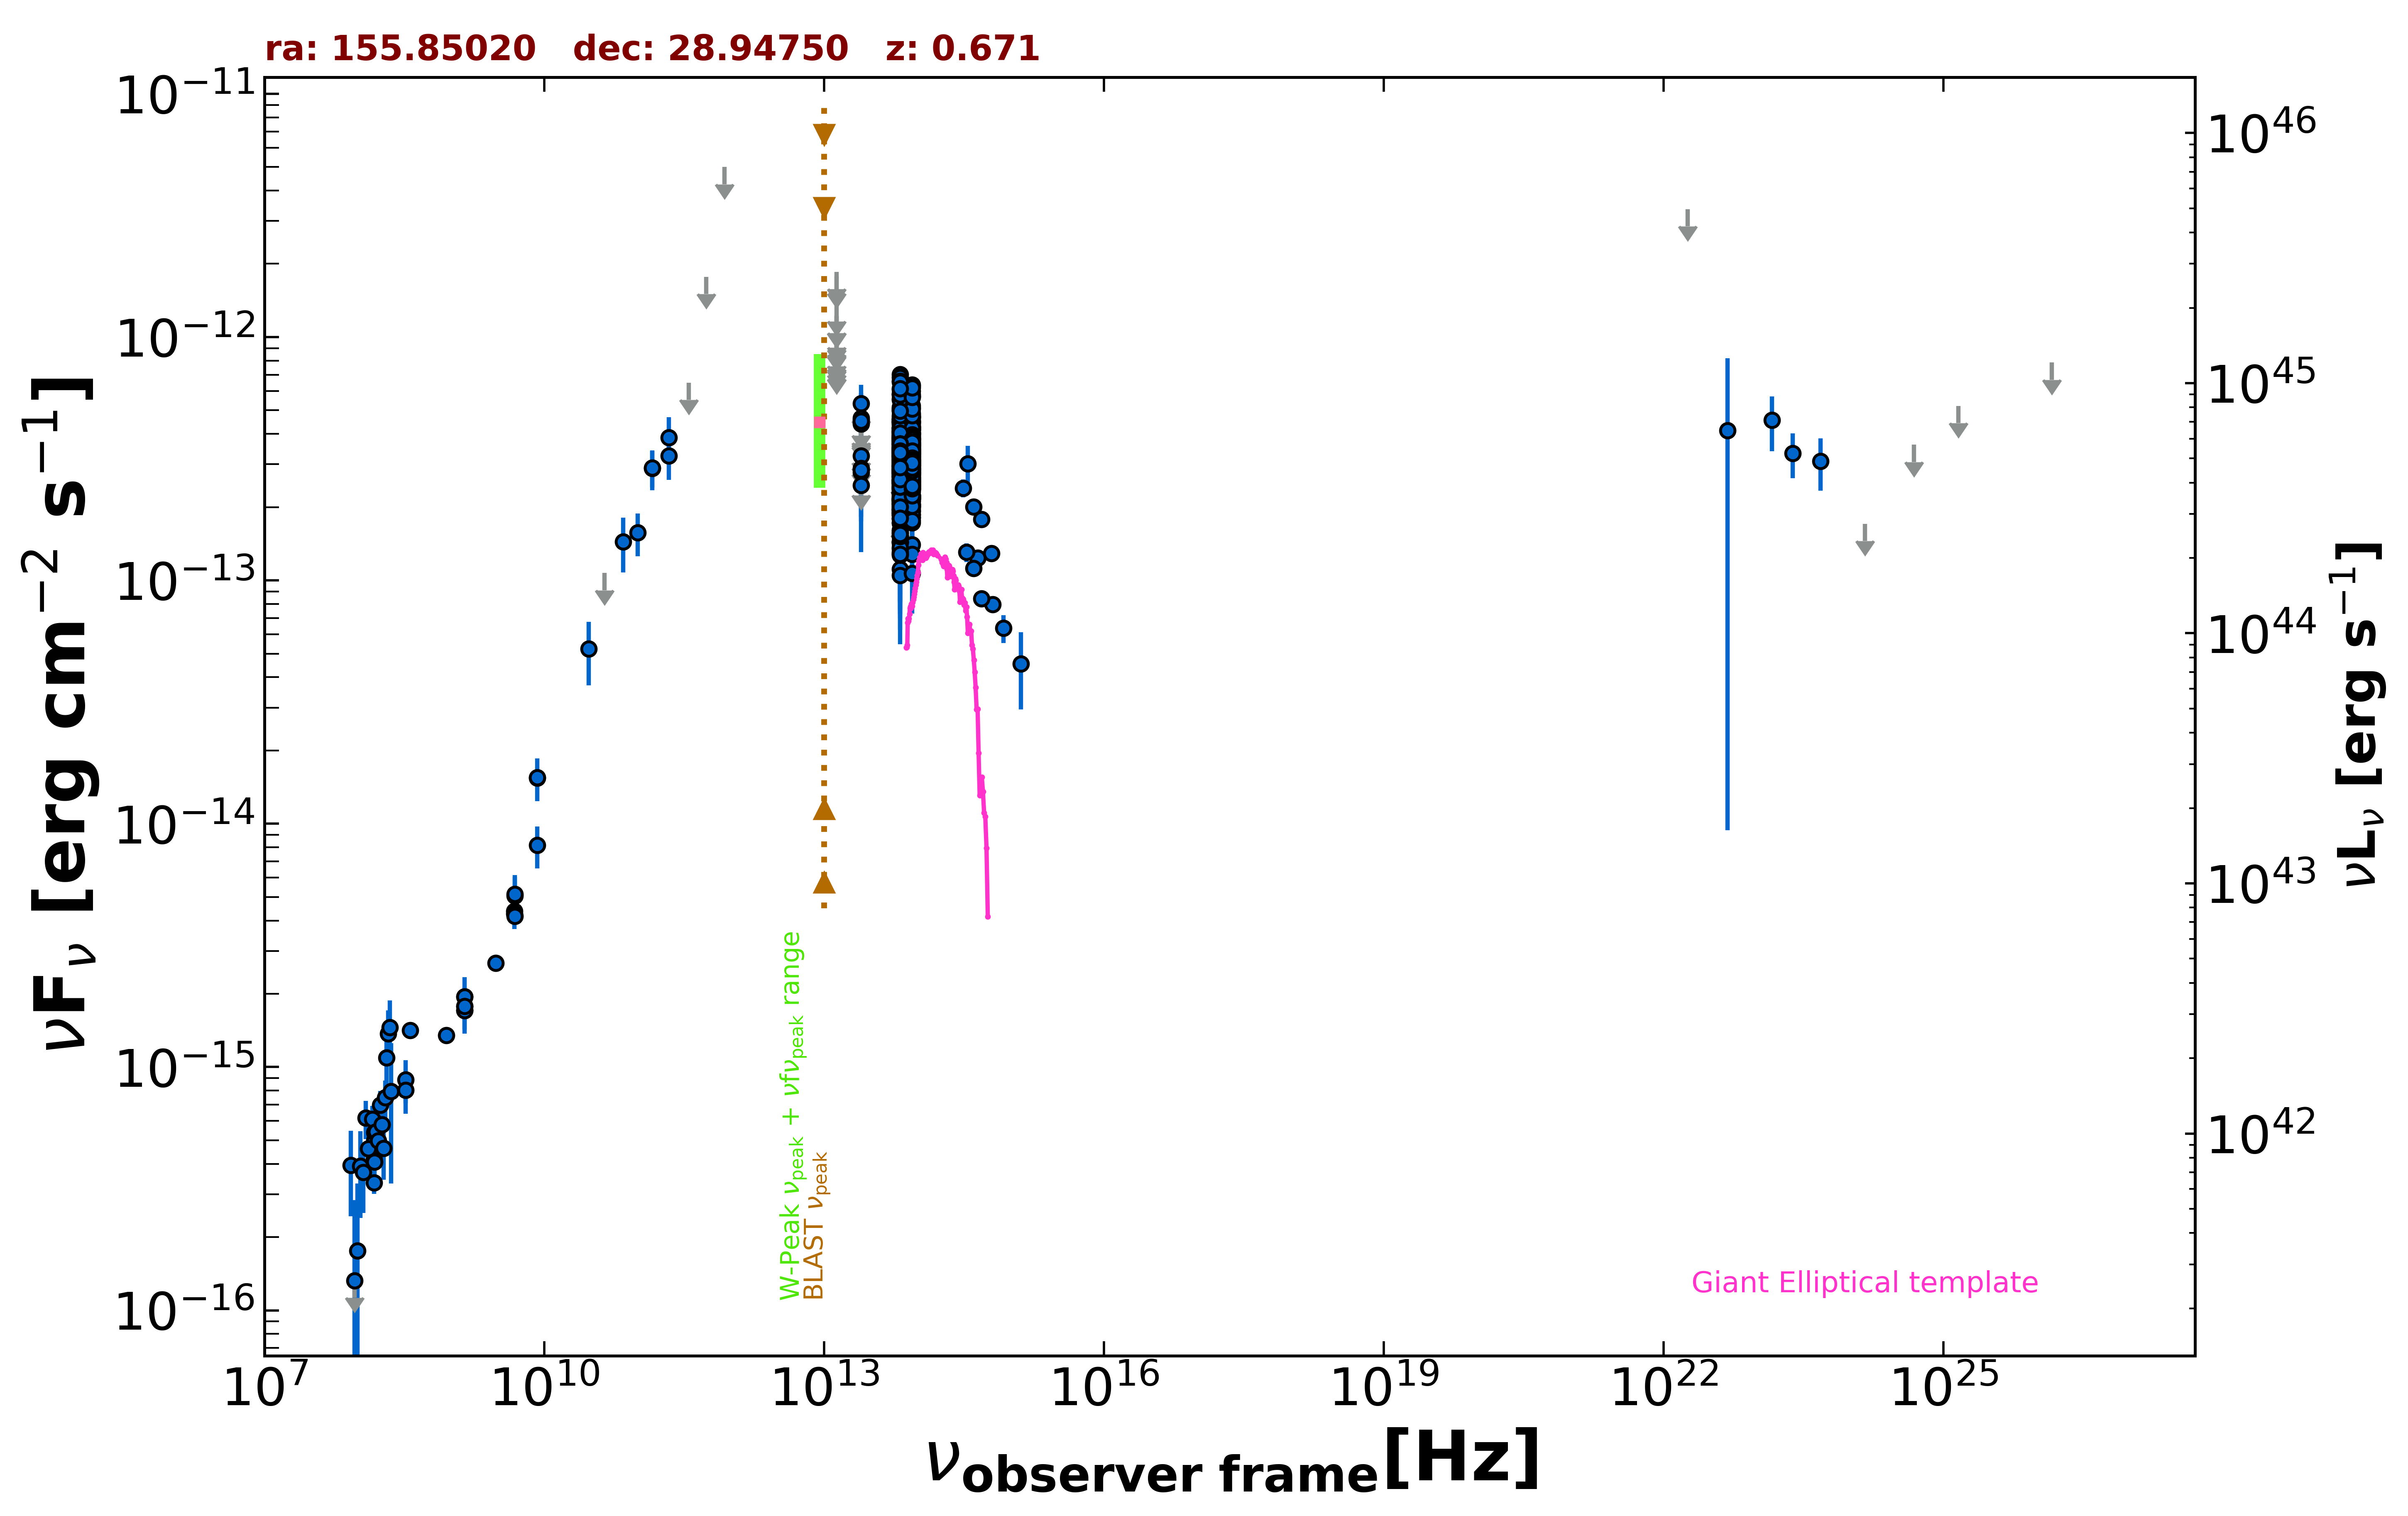

Data behind this chart, as committed beside it:
freq., flux, err_flux, MJD_start, MJD_end, flag, catalog, reference
1.400e+09, 1.780e-15, 2.000e-18, 55000, 55000, , FIRST, White et al. 1997  ApJ  475 479
1.400e+09, 1.947e-15, 5.850e-17, 55000, 55000, , NVSS, Condon et al. 1998  AJ  115  1693
8.870e+08, 1.351e-15, 9.900e-17, 55000, 55000, , RACS, Hale et al. 2021  PASA  38  e058
3.000e+09, 2.676e-15, 2.150e-17, 55000, 55000, , VLASSQL, Gordon et al. 2021  ApJS  255  30
1.500e+08, 3.354e-16, 3.390e-17, 55000, 55000, , TGSS150, Intema et al. 2017  A&A  598  A781
8.400e+09, 1.542e-14, 0.000e+00, 55000, 55000, , CRATES, Healey et al. 2007  ApJS  171  61
4.800e+09, 4.368e-15, 4.320e-16, 55000, 55000, , GB6, Gregory et al. 1996  ApJS  103  427
4.800e+09, 4.272e-15, 5.760e-16, 55000, 55000, , GB87, Gregory et al. 1992  VizieR  VIII/14/j20…
4.850e+09, 4.171e-15, 0.000e+00, 55000, 55000, , NORTH20, White and Becker  1992  ApJS  79  331
1.400e+09, 1.708e-15, 0.000e+00, 55000, 55000, , NORTH20, White and Becker  1992  ApJS  79  331
3.650e+08, 1.416e-15, 0.000e+00, 55000, 55000, , NORTH20, White and Becker  1992  ApJS  79  331
1.430e+11, 2.884e-13, 5.415e-14, 55000, 55000, , PCCS2143, GHz The Planck Collaboration 2018  A&A  …
2.170e+11, 3.253e-13, 6.690e-14, 55000, 55000, , PCCS2217, GHz The Planck Collaboration 2018  A&A  …
3.000e+10, 5.222e-14, 1.524e-14, 55000, 55000, , PCNT, The Planck Collaboration 2018  A&A  619 …
4.400e+10, 1.073e-13, 0.000e+00, 55000, 55000, UL, PCNT, The Planck Collaboration 2018  A&A  619 …
7.000e+10, 1.443e-13, 3.665e-14, 55000, 55000, , PCNT, The Planck Collaboration 2018  A&A  619 …
1.000e+11, 1.569e-13, 3.105e-14, 55000, 55000, , PCNT, The Planck Collaboration 2018  A&A  619 …
1.430e+11, 2.900e-13, 4.890e-14, 55000, 55000, , PCNT, The Planck Collaboration 2018  A&A  619 …
2.170e+11, 3.868e-13, 8.235e-14, 55000, 55000, , PCNT, The Planck Collaboration 2018  A&A  619 …
3.530e+11, 6.492e-13, 0.000e+00, 55000, 55000, UL, PCNT, The Planck Collaboration 2018  A&A  619 …
5.450e+11, 1.767e-12, 0.000e+00, 55000, 55000, UL, PCNT, The Planck Collaboration 2018  A&A  619 …
8.570e+11, 5.001e-12, 0.000e+00, 55000, 55000, UL, PCNT, The Planck Collaboration 2018  A&A  619 …
8.817e+13, 3.567e-13, 2.600e-15, 55000, 55000, , UNWISE, Schlafly et al. 2019  ApJS  240  30
6.517e+13, 3.516e-13, 3.850e-15, 55000, 55000, , UNWISE, Schlafly et al. 2019  ApJS  240  30
8.817e+13, 3.971e-13, 1.100e-14, 55000, 55000, , WISE, Wright et al. 2010  AJ  140  1868
6.517e+13, 4.046e-13, 1.230e-14, 55000, 55000, , WISE, Wright et al. 2010  AJ  140  1868
2.498e+13, 2.779e-13, 3.155e-14, 55000, 55000, , WISE, Wright et al. 2010  AJ  140  1868
1.363e+13, 3.124e-13, 1.131e-13, 55000, 55000, , WISE, Wright et al. 2010  AJ  140  1868
8.817e+13, 2.887e-13, 2.585e-14, 57152, 57152, , NEOWISE, Mainzer et al. 2014  ApJ  792  30
6.517e+13, 2.830e-13, 3.790e-14, 57152, 57152, , NEOWISE, Mainzer et al. 2014  ApJ  792  30
8.817e+13, 2.801e-13, 3.130e-14, 57153, 57153, , NEOWISE, Mainzer et al. 2014  ApJ  792  30
6.517e+13, 2.804e-13, 3.705e-14, 57153, 57153, , NEOWISE, Mainzer et al. 2014  ApJ  792  30
8.817e+13, 3.588e-13, 5.910e-14, 57152, 57152, , NEOWISE, Mainzer et al. 2014  ApJ  792  30
6.517e+13, 3.274e-13, 4.905e-14, 57152, 57152, , NEOWISE, Mainzer et al. 2014  ApJ  792  30
8.817e+13, 2.433e-13, 7.910e-14, 57152, 57152, , NEOWISE, Mainzer et al. 2014  ApJ  792  30
6.517e+13, 2.929e-13, 4.415e-14, 57152, 57152, , NEOWISE, Mainzer et al. 2014  ApJ  792  30
8.817e+13, 3.160e-13, 2.855e-14, 57152, 57152, , NEOWISE, Mainzer et al. 2014  ApJ  792  30
6.517e+13, 3.033e-13, 4.120e-14, 57152, 57152, , NEOWISE, Mainzer et al. 2014  ApJ  792  30
8.817e+13, 3.442e-13, 2.825e-14, 57152, 57152, , NEOWISE, Mainzer et al. 2014  ApJ  792  30
6.517e+13, 2.846e-13, 5.780e-14, 57152, 57152, , NEOWISE, Mainzer et al. 2014  ApJ  792  30
8.817e+13, 3.336e-13, 3.170e-14, 57152, 57152, , NEOWISE, Mainzer et al. 2014  ApJ  792  30
6.517e+13, 3.557e-13, 4.305e-14, 57152, 57152, , NEOWISE, Mainzer et al. 2014  ApJ  792  30
8.817e+13, 2.707e-13, 2.670e-14, 57152, 57152, , NEOWISE, Mainzer et al. 2014  ApJ  792  30
6.517e+13, 2.986e-13, 3.365e-14, 57152, 57152, , NEOWISE, Mainzer et al. 2014  ApJ  792  30
8.817e+13, 2.524e-13, 3.215e-14, 57152, 57152, , NEOWISE, Mainzer et al. 2014  ApJ  792  30
6.517e+13, 3.319e-13, 3.675e-14, 57152, 57152, , NEOWISE, Mainzer et al. 2014  ApJ  792  30
8.817e+13, 3.386e-13, 2.750e-14, 57152, 57152, , NEOWISE, Mainzer et al. 2014  ApJ  792  30
6.517e+13, 2.875e-13, 3.640e-14, 57152, 57152, , NEOWISE, Mainzer et al. 2014  ApJ  792  30
8.817e+13, 3.321e-13, 2.665e-14, 57152, 57152, , NEOWISE, Mainzer et al. 2014  ApJ  792  30
6.517e+13, 2.741e-13, 3.845e-14, 57152, 57152, , NEOWISE, Mainzer et al. 2014  ApJ  792  30
8.817e+13, 3.254e-13, 2.880e-14, 57152, 57152, , NEOWISE, Mainzer et al. 2014  ApJ  792  30
6.517e+13, 3.190e-13, 3.915e-14, 57152, 57152, , NEOWISE, Mainzer et al. 2014  ApJ  792  30
8.817e+13, 3.588e-13, 2.780e-14, 57152, 57152, , NEOWISE, Mainzer et al. 2014  ApJ  792  30
6.517e+13, 3.419e-13, 5.985e-14, 57152, 57152, , NEOWISE, Mainzer et al. 2014  ApJ  792  30
8.817e+13, 1.400e-13, 2.475e-14, 58232, 58232, , NEOWISE, Mainzer et al. 2014  ApJ  792  30
6.517e+13, 1.721e-13, 5.200e-14, 58232, 58232, , NEOWISE, Mainzer et al. 2014  ApJ  792  30
8.817e+13, 2.225e-13, 2.650e-14, 58232, 58232, , NEOWISE, Mainzer et al. 2014  ApJ  792  30
6.517e+13, 2.151e-13, 5.875e-14, 58232, 58232, , NEOWISE, Mainzer et al. 2014  ApJ  792  30
8.817e+13, 2.750e-13, 2.585e-14, 58231, 58231, , NEOWISE, Mainzer et al. 2014  ApJ  792  30
6.517e+13, 1.440e-13, 4.210e-14, 58231, 58231, , NEOWISE, Mainzer et al. 2014  ApJ  792  30
... 610 more rows
